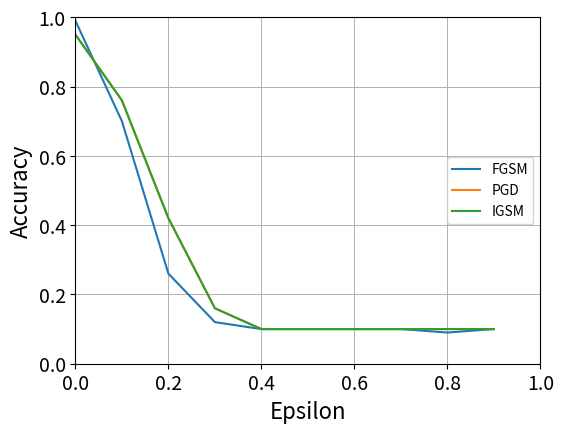
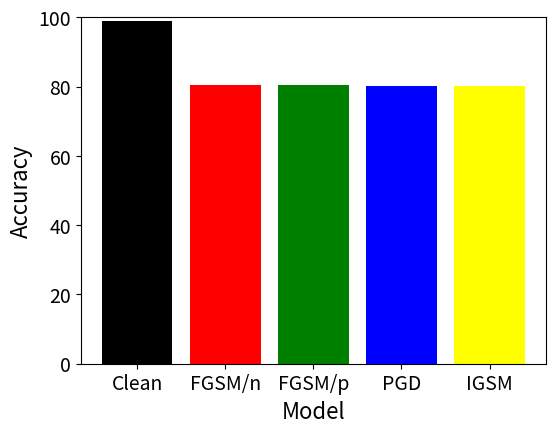
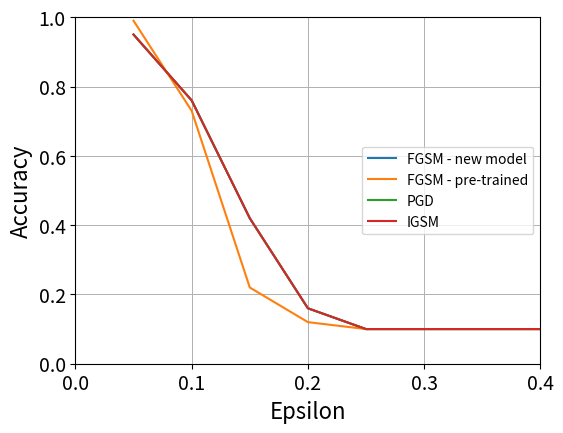
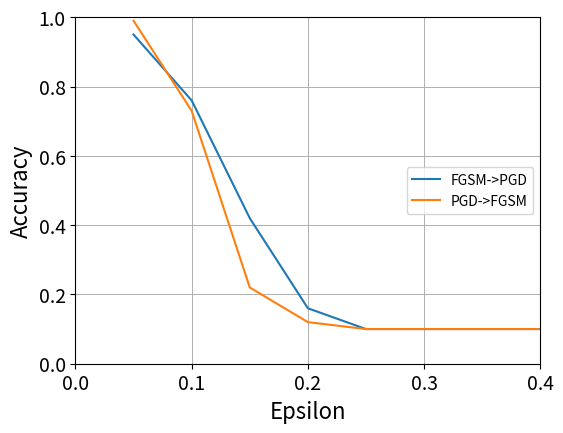
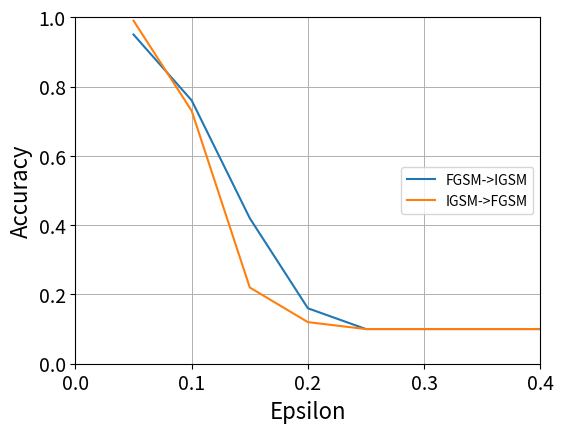

Reproduce these figures in Python, in order.
#!/usr/bin/env python3
# -*- coding: utf-8 -*-
"""
Created on Sun Apr  2 17:40:13 2023

@author: jc4303
"""

import matplotlib.pyplot as plt #mod - for line plot of 2b
import numpy as np

epsilons = [0,0.1,0.2,0.3,0.4,0.5,0.6,0.7,0.8,0.9]

fgsm_y = [0.99,0.70,0.26,0.12,0.1,0.1,0.1,0.1,0.09,0.1]

pgd_y = [0.95,0.76,0.42,0.16,0.1,0.1,0.1,0.1,0.1,0.1]

igsm_y = [0.95,0.76,0.42,0.16,0.1,0.1,0.1,0.1,0.1,0.1]


plt.figure(figsize=(6,4.5))
string_title_acc = 'ae_acc' + '.eps'
plt.plot(epsilons, fgsm_y)
plt.plot(epsilons, pgd_y)
plt.plot(epsilons, igsm_y)
#plt.title('model accuracy')
plt.ylabel('Accuracy', fontsize=16)
plt.xlabel('Epsilon', fontsize=16)
plt.tick_params(axis='both', labelsize=14)
plt.tick_params(axis='both', labelsize=14)
plt.legend(['FGSM', 'PGD','IGSM'], loc='right')
plt.grid(linewidth=0.7)
plt.gca().set_ylim(bottom =0, top=1)
plt.gca().set_xlim(0,1)
plt.savefig(string_title_acc, format='eps')
plt.show()
plt.clf()



#### ae training models agains benigin

std_model = 98.80

fgsm_new_y  = 80.5

fgsm_pre_y = 80.5

pgd_y = 80.2

igsm_y = 80.2

benign_val = [std_model, fgsm_new_y, fgsm_pre_y, pgd_y, igsm_y]

models = ('Clean', 'FGSM/n', 'FGSM/p', 'PGD', 'IGSM')
x_pos = np.arange(len(models ))
plt.figure(figsize=(6,4.5))
string_title_acc = 'at_benign' + '.eps'
#plt.title('model accuracy')
plt.bar(x_pos, benign_val, color=['black', 'red', 'green', 'blue', 'yellow'])
plt.tick_params(axis='both', labelsize=14)
plt.tick_params(axis='both', labelsize=14)
plt.ylabel('Accuracy', fontsize=16)
plt.xlabel('Model', fontsize=16)
plt.xticks(x_pos, models )
plt.gca().set_ylim(bottom =0, top=100)
plt.savefig(string_title_acc, format='eps')
plt.show()
plt.clf()

#### at_adv graph
epsilons = [0.05, 0.1, 0.15, 0.2, 0.25, 0.3, 0.35, 0.4] #placeholder


fgsm_new_y = [0.95,0.76,0.42,0.16,0.1,0.1,0.1,0.1] #placeholder

fgsm_pre_y = [0.99,0.73,0.22,0.12,0.1,0.1,0.1,0.1] #placeholder

pgd_y = [0.95,0.76,0.42,0.16,0.1,0.1,0.1,0.1] #placeholder
igsm_y = [0.95,0.76,0.42,0.16,0.1,0.1,0.1,0.1] #placeholder


plt.figure(figsize=(6,4.5))
string_title_acc = 'at_adv' + '.eps'
plt.plot(epsilons, fgsm_new_y)
plt.plot(epsilons, fgsm_pre_y)
plt.plot(epsilons, pgd_y)
plt.plot(epsilons, igsm_y)
#plt.title('model accuracy')
plt.ylabel('Accuracy', fontsize=16)
plt.xlabel('Epsilon', fontsize=16)
plt.tick_params(axis='both', labelsize=14)
plt.tick_params(axis='both', labelsize=14)
plt.legend(['FGSM - new model', 'FGSM - pre-trained', 'PGD', 'IGSM'], loc='right')
plt.grid(linewidth=0.7)
plt.gca().set_ylim(bottom =0, top=1)
plt.gca().set_xlim(0,0.4)
plt.savefig(string_title_acc, format='eps')
plt.show()
plt.clf()


#### at_cross_Attac
epsilons = [0.05, 0.1, 0.15, 0.2, 0.25, 0.3, 0.35, 0.4] #placeholder


fgsm_pgd = [0.95,0.76,0.42,0.16,0.1,0.1,0.1,0.1] #placeholder

pgd_fgsm = [0.99,0.73,0.22,0.12,0.1,0.1,0.1,0.1] #placeholder

plt.figure(figsize=(6,4.5))
string_title_acc = 'pgd_cross_attack' + '.eps'
plt.plot(epsilons, fgsm_pgd)
plt.plot(epsilons, pgd_fgsm)
#plt.title('model accuracy')
plt.ylabel('Accuracy', fontsize=16)
plt.xlabel('Epsilon', fontsize=16)
plt.tick_params(axis='both', labelsize=14)
plt.tick_params(axis='both', labelsize=14)
plt.legend(['FGSM->PGD', 'PGD->FGSM'], loc='right')
plt.grid(linewidth=0.7)
plt.gca().set_ylim(bottom =0, top=1)
plt.gca().set_xlim(0,0.4)
plt.savefig(string_title_acc, format='eps')
plt.show()
plt.clf()

#### at_cross_Attac
epsilons = [0.05, 0.1, 0.15, 0.2, 0.25, 0.3, 0.35, 0.4] #placeholder


fgsm_igsm = [0.95,0.76,0.42,0.16,0.1,0.1,0.1,0.1] #placeholder

igsm_fgsm = [0.99,0.73,0.22,0.12,0.1,0.1,0.1,0.1] #placeholder

plt.figure(figsize=(6,4.5))
string_title_acc = 'igsm_cross_attack' + '.eps'
plt.plot(epsilons, fgsm_igsm)
plt.plot(epsilons, igsm_fgsm)
#plt.title('model accuracy')
plt.ylabel('Accuracy', fontsize=16)
plt.xlabel('Epsilon', fontsize=16)
plt.tick_params(axis='both', labelsize=14)
plt.tick_params(axis='both', labelsize=14)
plt.legend(['FGSM->IGSM', 'IGSM->FGSM'], loc='right')
plt.grid(linewidth=0.7)
plt.gca().set_ylim(bottom =0, top=1)
plt.gca().set_xlim(0,0.4)
plt.savefig(string_title_acc, format='eps')
plt.show()
plt.clf()
